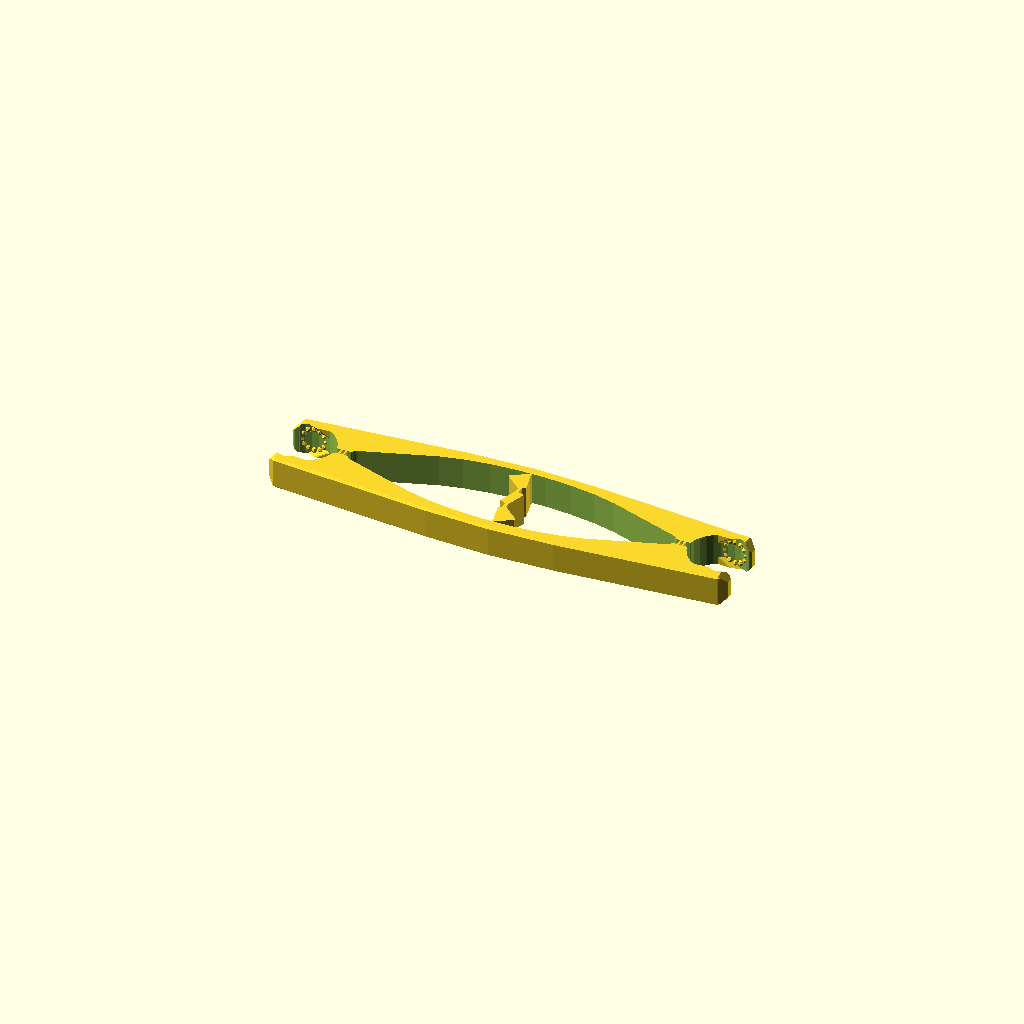
Cell 1 — every parameter at its default value.
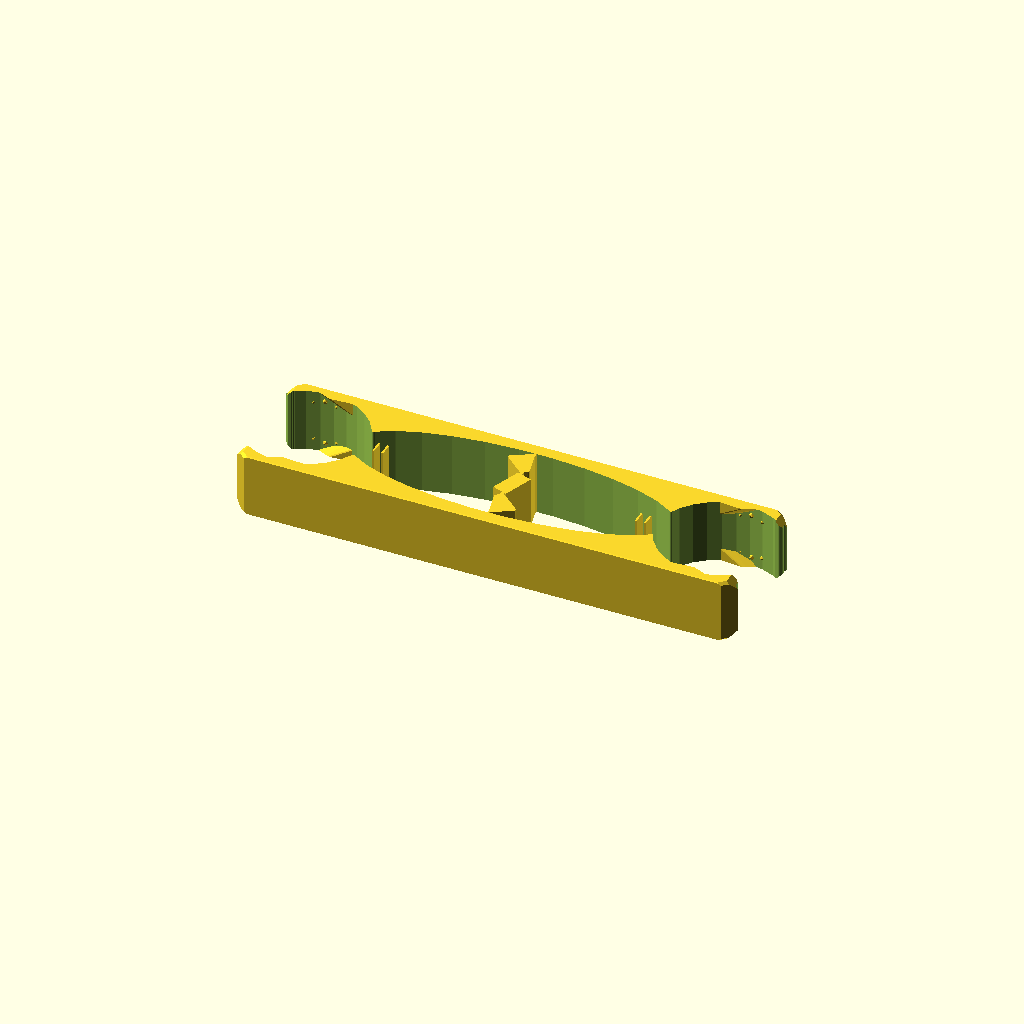
Cell 2 — B set to 20, the other parameters unchanged.
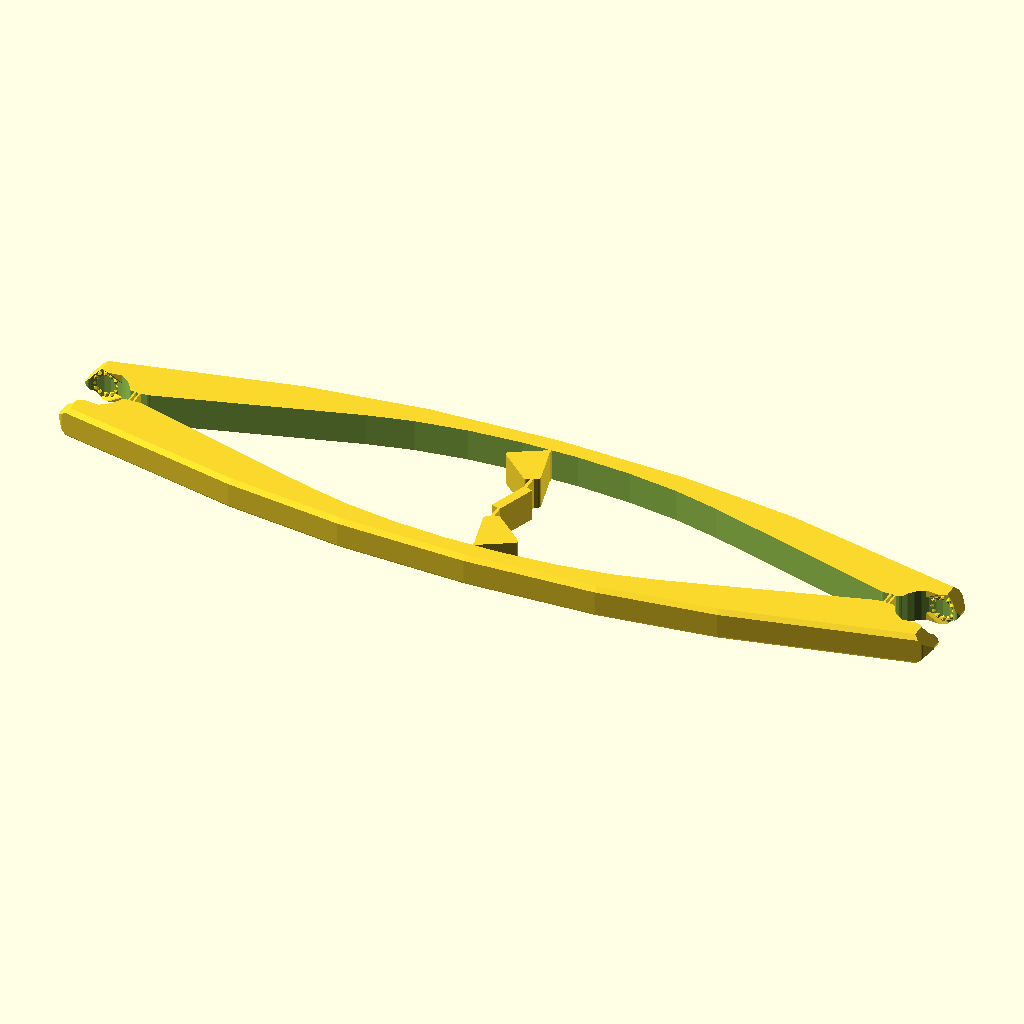
Cell 3: L = 260 (everything else at default).
All cells are drawn from one camera (rotation 55°, 0°, 25°, orthographic, colour scheme Cornfield), so only the parameter changes between them.
OpenSCAD source file attic/dump/nGrip4v3.scad:
$fn=40;

B=10;// ball radius
L=130; //ball CC
M=max(L/4,B*2);// handle width
T=M*.2;// Shank width
lh=0.6;// living hinge does not scale
snappy=-0;

EX=B*2*.50;
//EX=B*2*.52;
//#square([L,M],center=true);
//#translate([L/2,0,0])sphere (B);
//#translate([-L/2,0,0])sphere (B);

intersection (){
union(){ 
   k=21;
    for(j=[ 95])
    for(i=[0:30:360]){
   translate  ([L*0.5 ,0.5])rotate(j)rotate([i,0,0])rotate([0,k,0]) translate([-B,0])rotate([90,0,0]) sphere(lh*1.5,$fn=7); 
    
   translate  ([L*0.5 ,-0.5])rotate(-j)rotate([i,0,0])rotate([0,k,0]) translate([-B,0])rotate(90)  sphere(lh*1.5,$fn=7);
   translate  ([-L*0.5 ,-0.5])rotate(j)rotate([i,0,0])rotate([0,k,0]) translate([ B,0])rotate(90)  sphere(lh*1.5,$fn=7);
   translate  ([-L*0.5 ,0.5])rotate(-j)rotate([i,0,0])rotate([0,k,0]) translate([B,0])rotate(90)  sphere(lh*1.5,$fn=7);
    }
    
    difference(){ 
        
        union()  {
                difference(){ 
                arm3d(); 
             O=T*0.06;
                linear_extrude(EX*2,center=true,convexity=50)   
                offset(-O,$fn=10)offset(O*2,$fn=10)offset(-O,$fn=30) 
                innard2d(); 
                    
                
                    
                  // translate([L/2,0,-B*0.42])scale([1.1,1])cylinder(B*2,0,B*2); 
                } 
        translate([L/2,0,0])jaws();
        mirror([1,0,0])  translate([L/2,0,0])jaws();

}
 
 
 }  






 linear_extrude(EX,center=true,convexity=50) union(){ 
translate([L/2-B*1.13,0,0]) square([lh,T/2],center=true); // live hinge
translate([-(L/2-B*1.13),0,0]) square([lh,T/2],center=true); // live hinge

translate([L/2-B*1.27,0,0]) square([lh,T/2],center=true); // live hinge
translate([-(L/2-B*1.27),0,0]) square([lh,T/2],center=true); // live hinge
 

  }  

 //lock
// translate([0,0,-3.75])
//  rotate([0,90,0]) 

  {
     
     rotate(-20.)    cube([B*0.25,B*0.5,B*1.3],center=true);
translate([0,0,EX*0.57])cylinder(B*1.1,B,B);
      mirror([0,0,1])
translate([0,0,EX*0.57])cylinder(B*1.1,B,B);
      
 linear_extrude(EX ,center=true,convexity=50)  lock2d();
 
       mirror([0,1])   
 
mirror([1,0])  linear_extrude(EX,center=true,convexity=50)      lock2d();
     
     
     
 linear_extrude(EX,center=true,convexity=50)  
 
 lh();

 
  }

  }
  
  // intersection 
arm3d();  
  
  
  {
  O=T*0.36;
 rotate([90,0,0]) linear_extrude(M,center=true,convexity=50)
      offset( O,$fn=1)offset(-O ,$fn=1)square([L+B*1.34,EX],center=true);
  }
       

  
  }
  
  

  
  module arm3d(){
       O=T*0.06;
       ch=T*0.1;
         hull(){
         linear_extrude(EX-   ch*2,center=true,convexity=50)        
      offset(-O,$fn=20)offset(O*2,$fn=20)offset(-O,$fn=20) arm2d();
      
      linear_extrude(EX,center=true,convexity=50) offset(-ch,$fn=30)       
      offset(-O,$fn=20)offset(O*2,$fn=20)offset(-O,$fn=20) arm2d();
  }
      }
  
  module lock2d(){
      
      
   tumbler();
      
        

      }
      
      module lh(){
         {
 //translate( [(M-T*1.0)/2*sin(-40), 0]) 
            rotate(-20.)  union() {
                
                square([lh*5,T*1],center=true); // live hinge
                translate([-lh*1.8,T*.5])  rotate(20.) square([lh*1.6,T*.75],center=true); // live hinge
                rotate(180)
                translate([-lh*1.8,T*.5])  rotate(20.) square([lh*1.6,T*.75],center=true); // live hinge
            
                
                }
          
                  translate([T*0.,-(M-T)/2+lh*0.25])    square([lh,T/2],center=true); // live hinge

     
  mirror([1,0])   
      mirror([0,1])translate([T*0.,-(M-T)/2+lh*0.25])    square([lh,T/2],center=true); // live hinge

          }

          }
      
  
  module tumbler(){
    
          O=T*0.06;
     offset(-O,$fn=30)offset(O*2,$fn=30)offset(-O,$fn=30)    
  translate([T*0.,-(M-T)/2+lh*0.25])   
      rotate(30.)  scale([1,0.5]) 
      
      polygon([
      [0,0],
      [T-.5,0],
      [T,1],
      [T*0.66,(M-T*.76)/2],
      [T*0.31,(M-T*.76 )/2]]);
    
      
      


    } 
module innard2d(){
    difference(){
    union(){
    hull(){   
     scale([3.15,1])   circle((M-T)/2);
circle(B/2 ) ;
 translate([-(L/2-B*1.65) ,0,0])circle(B/4 ) ;
 translate([(L/2-B*1.65) ,0,0])circle(B/4 ) ;
}


 translate([L/2,0,0])gripcircle (B); // sphere pocket
 translate([-L/2,0,0])gripcircle (B);

 translate([L/2+B,0,0])gripcircle (B); // sphere pocket
 translate([-L/2-B,0,0])gripcircle (B);
square([L,T/3],center=true);
 }
 
 
 translate([0,-B*0.05,0]) translate([L/2,0,0])rotate([0,0,-5])  rotate([0,0,-30])  translate([0,B,0]) rotate([0,0, 20]) circle(lh*2,$fn=6);
 mirror([0,1,0])translate([0,-B*0.05,0]) translate([L/2,0,0])rotate([0,0,-5])  rotate([0,0,-30])  translate([0,B,0])  rotate([0,0, 20]) circle(lh*2,$fn=6);
 
 mirror([1,0,0]) translate([0,-B*0.05,0]) translate([L/2,0,0])rotate([0,0,-5])  rotate([0,0,-30])  translate([0,B,0])  rotate([0,0, 20]) circle(lh*2,$fn=6);
  mirror([0,1,0]) mirror([1,0,0])translate([0,-B*0.05,0]) translate([L/2,0,0])rotate([0,0,-5])  rotate([0,0,-30])  translate([0,B,0])  rotate([0,0, 20]) circle(lh*2,$fn=6);
 
 
 
}
}
module gripcircle(r)      {
    intersection(){
  translate([r*2,0])  rotate(3)translate([-r*2,0])circle(r);
  translate([r*2,0])  rotate(-3)translate([-r*2,0])circle(r);
    }
    }
module arm2d(){
hull(){   
    scale([2,.5])circle(M);
    
 translate([L/2,0,0])square([B*0.9,B*1.75+T*0.75],center=true) ;
 translate([-L/2,0,0])square([B*.9,B*1.75+T*0.75],center=true) ;
    
 translate([L/2,0,0])square([B*1.4,B*1.4+T*0.5],center=true) ;
 translate([-L/2,0,0])square([B*1.4,B*1.4+T*0.5],center=true) ;
//translate([0,-B*0.05,0]) translate([L/2,0,0])rotate([0,0,-5])  rotate([0,0,-30])  translate([0,B,0])   circle(lh*2);
    
    
}

}
module jaws(){
    
    
     jaw();
     mirror( [0,1,0])jaw();
    }

module jaw(){
    translate([0,-B*0.05,0]) rotate([0,0,-5]){
    
    
  rotate([0,000,0])  dent();
  
hull(){  
    rotate([0,120,0])  dent(); 
  translate([0,0,-T])rotate([0,120,0])  dent();
}
        
hull(){  
    rotate([0,-120,0])  dent(); 
  translate([0,0,T])rotate([0,-120,0])  dent();
}    }
     
    }
module dent(){
      rotate([0,0,-30])
  translate([0,B,0]) 
   hull(){ rotate([0,0, -15])cylinder(T*1.6,lh*1,lh*1.3,center=true,$fn=12);
   translate([-lh*3,lh*1.5,0])cube([lh*5,lh*2,T*2],center=true);
       }
       }

module bone(){}










///////////////////////////////


//
//
//*union(){
//lock2d();
//mirror([0,1])lock2d();
//}
//
//module lock2d(){ 
//           tumbler= M/2-T*1.;
//
//    rot=50;
//    O=T*0.08;
//    translate ([-T*0.25,0])
//    offset(-O,$fn=10)offset(O*2,$fn=10)offset(-O,$fn=10)
//    {
//    square([T*2,T*0.65],center=true);
//
//    
//  translate([T*1.25,0]) square([T*0.75,T*2],center=true);
//        
//  translate([snappy*0.5,0])    
//  translate([-T*1.25,0]) square([T*0.65,T*2.8],center=true);
//     translate([snappy*0.5,0])     translate([0,-M*0.174])  
//   * translate([lh*0.26,M/4-T/8])   square([T,lh]);
//   intersection(){
//      difference(){
//      translate([T*4.25,0])circle(3*T,$fn=20);
//      translate([T*4.25,0])circle(2*T,$fn=20);}
//        translate([T*1.25,0]) square([T *3 ,T*3 ],center=true);
//
//    }
//    mirror([1,0])
//     intersection(){
//      difference(){
//      translate([T*4.25,0])circle(3*T,$fn=20);
//      translate([T*4.25,0])circle(2*T,$fn=20);}
//        translate([T*1.25,0]) square([T *3 ,T*3 ],center=true);
//
//    }
//    }
//     
//translate([snappy*0.5,0]) translate([T*0.25,M/4-T/8])  rotate(-rot)  
//    
//offset(-O,$fn=10)offset(O*2,$fn=10)offset(-O,$fn=10)  difference ()  {
//    
// 
// union(){
//      translate(-[-T*0.5  ,tumbler -lh]/2)  circle( lh*2);
//     translate([-T *0.5 ,tumbler-lh]/2)  circle( lh*2);
//    square([T ,tumbler],center=true);
//    square([T ,tumbler]*0.5,center=false);
//  rotate(180)  square([T ,tumbler]*0.5,center=false);
//    }
// 
//      
//      hull(){ translate([-T  ,tumbler-lh*4]/2) circle(lh*.35,$fn=12);
//  translate([-T+lh*3 ,tumbler-lh*4]/2) circle(lh*.5,$fn=12);
//      }
//     rotate(180)     hull(){ translate([-T  ,tumbler-lh*4]/2) circle(lh*.35,$fn=12);
//  translate([-T+lh*3 ,tumbler-lh*4]/2) circle(lh*.25,$fn=12);
//      }  
//      
//      
//      
//      translate([-T*1.2,0])circle(T,$fn= 23);
//      translate([T*1.2,0])circle(T,$fn= 23);
//      
//        }
//        
// 
//        
//        
//        
//tab(rot,tumbler);   
// 
// 
//    
//    }
//    module tab(rot,tumbler){
//        
//         {
//                hull(){
// translate([snappy*0.5,0]) translate([T*0.25,M/4-T/8])  rotate(-rot)    
//                    translate([-T+lh*1  ,tumbler-lh*1]/2) circle(lh*.5,$fn=12);
//
//    
//    
// translate([snappy,0])  translate([-T*.15,(M-T)/2-lh]) circle(lh*0.5 ,$fn=12);}
//    
//           hull(){
// 
//
//     translate([snappy,0])  translate([-T*.15,(M-T)/2 ]) circle(lh  ,$fn=12);   
//
//    
// translate([snappy,0])  translate([-T*.15,(M-T)/2-lh]) circle(lh*0.5 ,$fn=12);} }
// 
// 
// 
//        {
//                hull(){
// translate([snappy*0.5,0]) translate([T*0.25,M/4-T/8])  rotate(-rot+180)    
//                    translate([-T+lh *1 ,tumbler-lh*1]/2) circle(lh*.5,$fn=12);
//
//    
//   translate([T, T/2]) circle(lh*0.5);}
// }
// 
// 
// }
Parameter table extracted from the source (name, type, default, range or options):
B: number, default 10
L: number, default 130
lh: number, default 0.6
snappy: number, default 0
